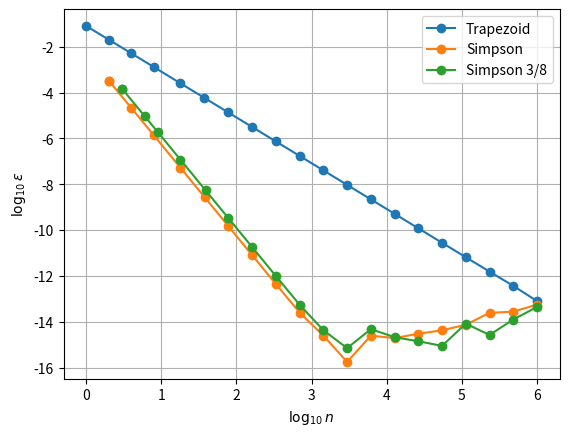

Recreate this plot in Python.
# -*- coding: utf-8 -*-
"""
Created on Sat Aug 20 20:21:42 2016

[redacted]
"""
import numpy as np
import matplotlib.pyplot as plt


lower_limit = 0.0
upper_limit = 1.0

# function being integrated
def function(x):
    return np.exp(-x)

# exact integrator
def exact(x):
    return -np.exp(-x)
    
# calculates the error
def error(real, calculated):
    return abs((real-calculated)/real)

# calculates an integral
def integrate(func, a, b, n):
    
    # calculates integral using trapezoid method
    def trapezoid(f, a, b, n):
        x = np.linspace(a, b, n+1)
        h = (b-a)/n
        result = 0
        for i in range(n+1):
            if i == 0 or i == n:
                weight = h/2.
            else:
                weight = h
            result += f(x[i])*weight
        return np.log10(n), result
        
    # calculates integral using Simpson method
    def simpson(f, a, b, n):
        if n%2 == 1:
            n += 1
        h = (b-a)/n
        result = f(a) + f(b)
        for i in range(1, n, 2):
            result += 4*f(a + i*h)
        for i in range(2, n-1, 2):
            result += 2*f(a + i*h)
        result *= h/3.
        n = np.log10(n)
        return n, result
            
    # calculates integral using Simpson 3/8 method
    def simpson38(f, a, b, n):
        if n%3 != 0:
            n += 3 - n%3            
        h = (b-a)/n
        result = f(a) + f(b)
        for i in range(1, n, 3):
            result += 3*f(a + i*h)
        for i in range(2, n, 3):
            result += 3*f(a + i*h)
        for i in range(3, n, 3):
            result += 2*f(a + i*h)
        result *= 3*h/8.
        
        return np.log10(n), result
        
    # calls functions
    trapezoid_results = trapezoid(func, a, b, n)
    simpson_results = simpson(func, a, b, n)
    simpson38_results = simpson38(func, a, b, n)
    
    # returns log10 of numbers used as a list, and integrals values as another list
    results = [trapezoid_results, simpson_results, simpson38_results]
    numbers = [item[0] for item in results]
    results = [np.log10(error(exact_value, item[1])) for item in results]
    return numbers, results

exact_value = exact(upper_limit) - exact(lower_limit)
points = 20
numbers = np.logspace(0, 6, points)
values_buffer = [[],[],[]]
numbers_buffer = [[],[],[]]
names = ["Trapezoid", "Simpson", "Simpson 3/8"]

# unifies methods values
for n in numbers:
    numbers, results = integrate(function, lower_limit, upper_limit, int(n))
    for (values_list, numbers_list, number, result) in zip(values_buffer, numbers_buffer, numbers, results):
        values_list.append(result)
        numbers_list.append(number)
        
# plots
for (values_list, numbers_list, name) in zip(values_buffer, numbers_buffer, names):
    temp = plt.plot(numbers_list, values_list, "-o", label=name)[0]

plt.legend()
plt.xlabel("$\log_{10}n$")
plt.ylabel("$\log_{10}\epsilon$")
plt.grid()
plt.savefig("integrators.pdf")
